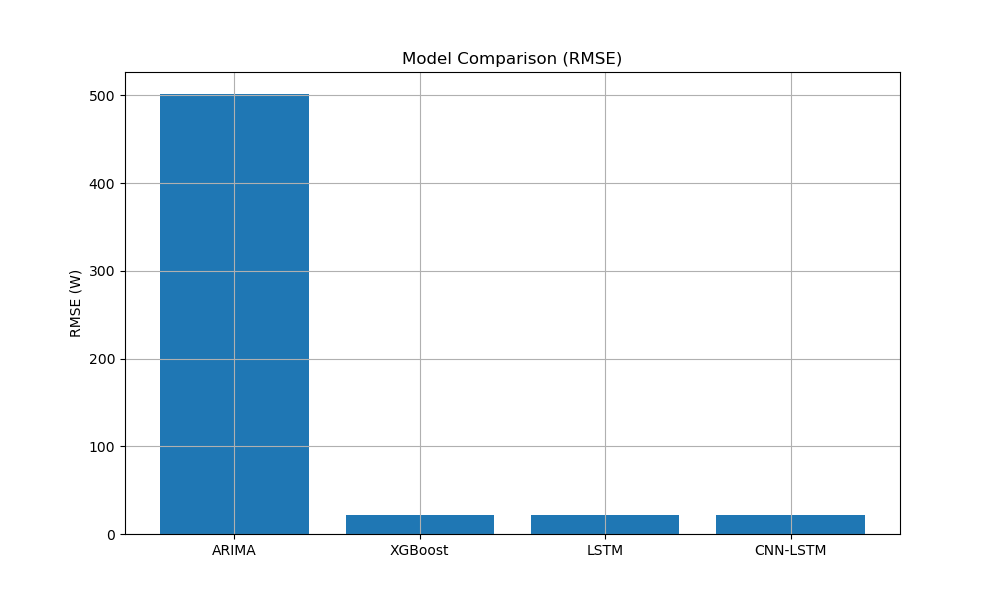

The table this chart was drawn from, first rows:
Model, RMSE, MAE, MAPE(%), R2
ARIMA, 501.7, 401, 126.6, -1.314
XGBoost, 22.02, 15.62, 4.04, 0.9955
LSTM, 21.43, 15.43, 4.371, 0.9958
CNN-LSTM, 21.89, 16.46, 8.857, 0.9956
